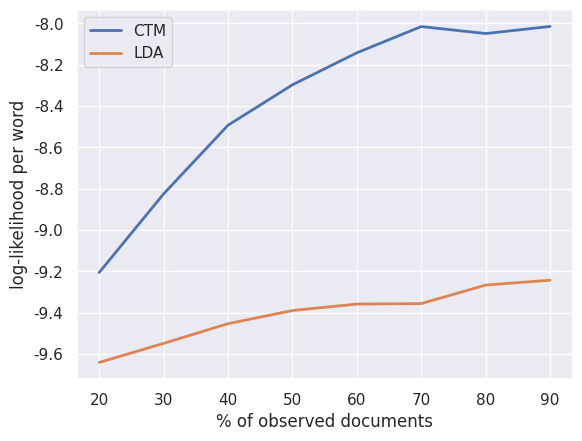

Recreate this plot in Python.
import matplotlib.pyplot as plt
import numpy as np
import seaborn as sns

def plot_pp_train_per(x, inspectors, models):
    sns.set()
    for insp in inspectors:
        plt.plot(x * 100, insp, lw=2)
        plt.xlabel("% of observed documents")
        plt.ylabel("log-likelihood per word")
    plt.legend(models)
    plt.show()


def plot_precision_recall(precision, recall, average_precision):
    plt.figure()
    plt.step(recall['micro'], precision['micro'], color='b', alpha=0.2,
             where='post')
    plt.fill_between(recall["micro"], precision["micro"], step='post', alpha=0.2,
                     color='b')
    plt.xlabel('Recall')
    plt.ylabel('Precision')
    plt.ylim([0.0, 1.05])
    plt.xlim([0.0, 1.0])
    plt.title('Average precision score, micro-averaged over all classes: AUC={0:0.2f}'
              .format(average_precision["micro"]))
    plt.show()

def plot_accuracy_topics(topics, inspectors, models):
    sns.set()
    for insp in inspectors:
        plt.plot(topics, insp, lw=2)
        plt.xlabel("Number of Topics")
        plt.ylabel("Classification Accuracy")
    plt.legend(models)
    plt.show()




if __name__ == "__main__":
    test_ctm = [-10.344016397834826, -9.2053581737863919, -8.8249573482824655, -8.4925241672434559, -8.2968172657881869,
                -8.1419220706265509, -8.01474055832246, -8.0486872454118004, -8.0143044685818641]

    test_lda = [-9.6904686306093062, -9.6407050609641107, -9.5485135718130945, -9.4531017577657579, -9.3893403512526241,
                -9.358140637869635, -9.3558844865670956, -9.2661561741099732, -9.2425589114371469]

    accuracy_ctm = [0.22, 0.44, 0.49, 0.49, 0.51, 0.5, 0.49]

    accuracy_lda = [0.22, 0.34, 0.35, 0.37, 0.38, 0.37, 0.33]

    models = ["CTM", "LDA"]

    #plot_accuracy_topics(np.linspace(10, 80, num=7), [accuracy_ctm, accuracy_lda], models)
    plot_pp_train_per(np.linspace(0.2, 0.9, num=8), [test_ctm[1:], test_lda[1:]], models)